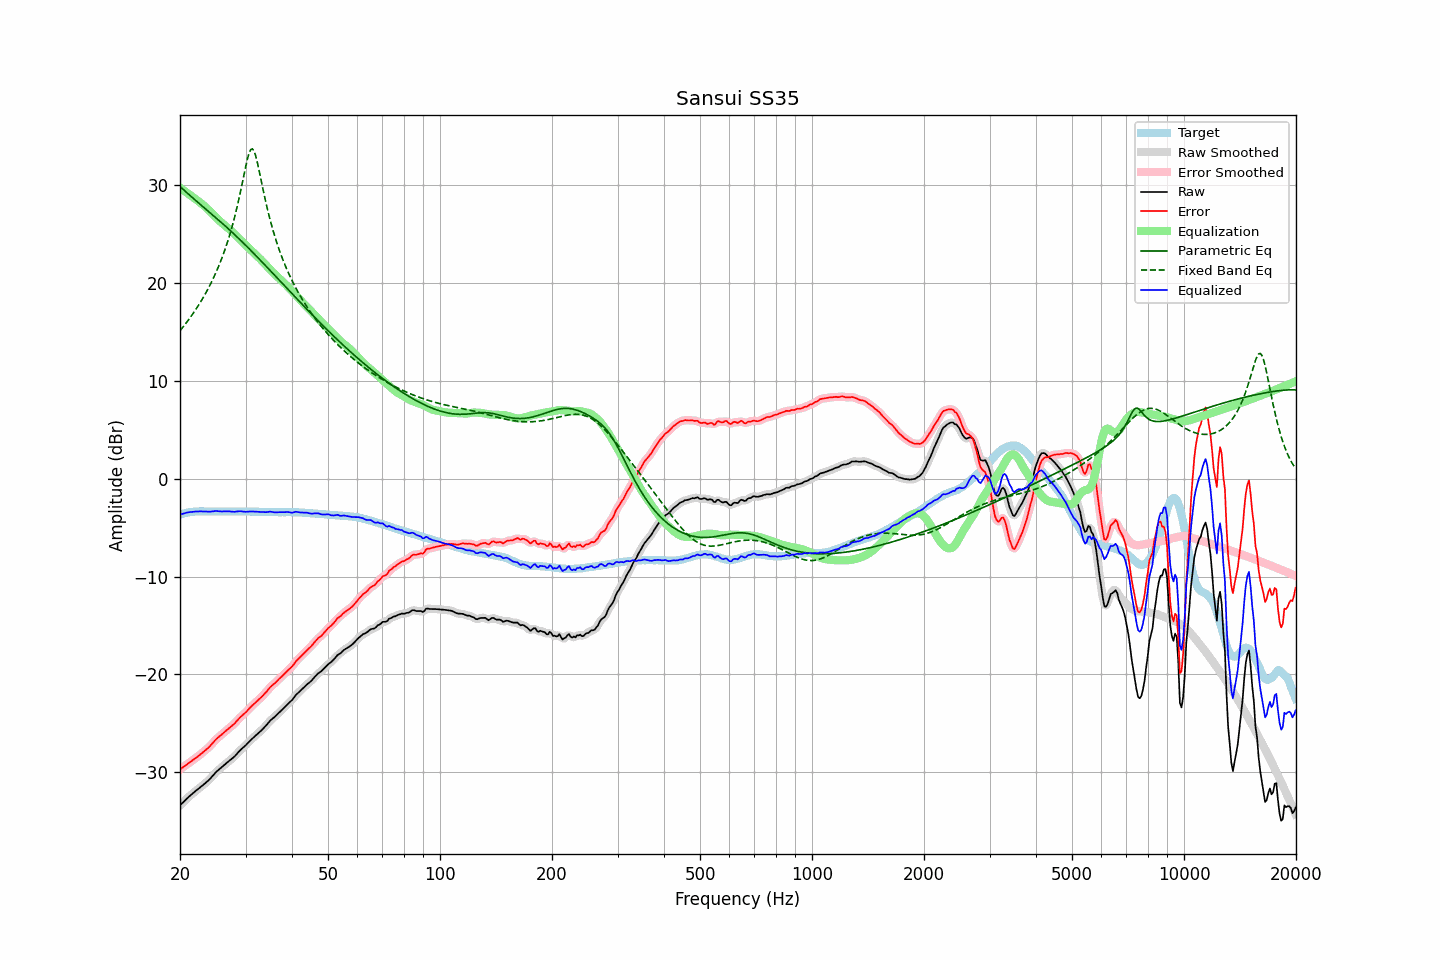

The file beside this chart, header and first rows:
frequency, raw, error, smoothed, error_smoothed, equalization, parametric_eq, fixed_band_eq, equalized_raw, equalized_smoothed, target
20.00, -33.36, -29.70, -33.37, -29.70, 29.69, 29.83, 15.09, -3.67, -3.67, -3.67
20.20, -33.20, -29.59, -33.20, -29.58, 29.58, 29.68, 15.29, -3.63, -3.62, -3.62
20.40, -33.03, -29.46, -33.03, -29.46, 29.46, 29.53, 15.50, -3.57, -3.57, -3.57
20.61, -32.88, -29.34, -32.87, -29.34, 29.35, 29.38, 15.71, -3.53, -3.53, -3.54
20.81, -32.71, -29.22, -32.71, -29.22, 29.23, 29.23, 15.92, -3.48, -3.48, -3.49
21.02, -32.55, -29.11, -32.56, -29.10, 29.11, 29.08, 16.14, -3.44, -3.45, -3.45
21.23, -32.41, -28.99, -32.41, -28.99, 28.99, 28.94, 16.36, -3.42, -3.42, -3.43
21.44, -32.27, -28.86, -32.28, -28.87, 28.87, 28.79, 16.59, -3.40, -3.41, -3.41
21.66, -32.15, -28.76, -32.14, -28.75, 28.75, 28.65, 16.83, -3.40, -3.39, -3.39
21.87, -32.00, -28.62, -32.00, -28.63, 28.63, 28.51, 17.07, -3.37, -3.37, -3.38
22.09, -31.86, -28.50, -31.87, -28.51, 28.50, 28.37, 17.31, -3.36, -3.36, -3.36
22.31, -31.73, -28.38, -31.73, -28.38, 28.38, 28.23, 17.56, -3.35, -3.35, -3.35
22.54, -31.61, -28.26, -31.60, -28.26, 28.25, 28.09, 17.82, -3.35, -3.35, -3.35
22.76, -31.47, -28.12, -31.47, -28.12, 28.13, 27.95, 18.09, -3.35, -3.35, -3.35
22.99, -31.34, -27.99, -31.34, -27.98, 27.99, 27.81, 18.37, -3.35, -3.35, -3.36
23.22, -31.20, -27.85, -31.20, -27.85, 27.86, 27.67, 18.65, -3.35, -3.35, -3.36
23.45, -31.06, -27.70, -31.07, -27.71, 27.71, 27.53, 18.94, -3.35, -3.36, -3.36
23.69, -30.93, -27.58, -30.93, -27.57, 27.56, 27.39, 19.24, -3.37, -3.37, -3.35
23.92, -30.78, -27.43, -30.77, -27.42, 27.40, 27.25, 19.55, -3.38, -3.37, -3.35
24.16, -30.60, -27.25, -30.61, -27.26, 27.23, 27.11, 19.88, -3.37, -3.37, -3.35
24.40, -30.42, -27.08, -30.42, -27.08, 27.07, 26.97, 20.21, -3.35, -3.35, -3.34
24.65, -30.24, -26.89, -30.23, -26.88, 26.90, 26.83, 20.56, -3.34, -3.33, -3.35
24.89, -30.04, -26.69, -30.05, -26.70, 26.73, 26.69, 20.91, -3.31, -3.32, -3.35
25.14, -29.88, -26.53, -29.89, -26.54, 26.57, 26.55, 21.29, -3.31, -3.32, -3.35
25.39, -29.74, -26.40, -29.74, -26.40, 26.41, 26.41, 21.67, -3.33, -3.33, -3.34
25.65, -29.60, -26.27, -29.60, -26.26, 26.25, 26.26, 22.08, -3.35, -3.35, -3.34
25.91, -29.47, -26.12, -29.46, -26.12, 26.11, 26.12, 22.50, -3.36, -3.36, -3.35
26.16, -29.32, -25.97, -29.32, -25.98, 25.97, 25.97, 22.94, -3.35, -3.35, -3.35
26.43, -29.19, -25.84, -29.18, -25.83, 25.84, 25.82, 23.40, -3.35, -3.35, -3.35
26.69, -29.04, -25.70, -29.05, -25.70, 25.70, 25.67, 23.88, -3.34, -3.34, -3.35
26.96, -28.91, -25.56, -28.91, -25.56, 25.57, 25.52, 24.39, -3.34, -3.34, -3.35
27.23, -28.78, -25.43, -28.77, -25.42, 25.42, 25.37, 24.93, -3.35, -3.35, -3.35
27.50, -28.63, -25.29, -28.64, -25.29, 25.28, 25.22, 25.49, -3.36, -3.37, -3.35
27.77, -28.50, -25.14, -28.50, -25.15, 25.12, 25.07, 26.09, -3.38, -3.38, -3.36
28.05, -28.36, -25.00, -28.35, -24.99, 24.97, 24.91, 26.72, -3.40, -3.38, -3.36
28.33, -28.17, -24.80, -28.18, -24.81, 24.81, 24.76, 27.38, -3.37, -3.37, -3.37
28.62, -28.00, -24.63, -28.00, -24.63, 24.65, 24.60, 28.08, -3.35, -3.35, -3.37
28.90, -27.81, -24.45, -27.82, -24.45, 24.48, 24.44, 28.82, -3.33, -3.34, -3.36
29.19, -27.65, -24.29, -27.66, -24.30, 24.32, 24.29, 29.59, -3.34, -3.34, -3.37
29.48, -27.51, -24.15, -27.51, -24.15, 24.15, 24.12, 30.38, -3.36, -3.36, -3.36
29.78, -27.37, -24.00, -27.36, -24.00, 23.98, 23.96, 31.18, -3.38, -3.38, -3.37
30.08, -27.22, -23.86, -27.21, -23.84, 23.82, 23.80, 31.96, -3.39, -3.39, -3.36
30.38, -27.04, -23.67, -27.04, -23.67, 23.66, 23.64, 32.67, -3.38, -3.38, -3.37
30.68, -26.86, -23.50, -26.87, -23.50, 23.50, 23.47, 33.24, -3.36, -3.37, -3.37
30.99, -26.70, -23.33, -26.70, -23.33, 23.34, 23.31, 33.60, -3.35, -3.36, -3.37
31.30, -26.55, -23.17, -26.54, -23.17, 23.18, 23.14, 33.68, -3.36, -3.36, -3.38
31.61, -26.39, -23.02, -26.39, -23.02, 23.03, 22.98, 33.47, -3.37, -3.37, -3.38
31.93, -26.25, -22.87, -26.25, -22.86, 22.87, 22.81, 33.01, -3.37, -3.38, -3.38
32.24, -26.10, -22.71, -26.10, -22.72, 22.72, 22.64, 32.37, -3.38, -3.38, -3.39
32.57, -25.96, -22.57, -25.96, -22.57, 22.56, 22.47, 31.63, -3.39, -3.39, -3.39
32.89, -25.81, -22.42, -25.81, -22.42, 22.40, 22.30, 30.83, -3.41, -3.40, -3.39
33.22, -25.65, -22.25, -25.65, -22.26, 22.24, 22.13, 30.03, -3.42, -3.41, -3.40
33.55, -25.48, -22.08, -25.49, -22.09, 22.06, 21.96, 29.25, -3.42, -3.42, -3.40
33.89, -25.31, -21.91, -25.31, -21.91, 21.89, 21.78, 28.50, -3.43, -3.42, -3.41
34.23, -25.13, -21.73, -25.12, -21.71, 21.71, 21.61, 27.78, -3.42, -3.41, -3.41
34.57, -24.93, -21.52, -24.93, -21.52, 21.54, 21.44, 27.10, -3.40, -3.40, -3.42
34.92, -24.74, -21.32, -24.75, -21.33, 21.36, 21.27, 26.45, -3.37, -3.39, -3.42
35.27, -24.59, -21.16, -24.59, -21.17, 21.19, 21.09, 25.84, -3.39, -3.40, -3.43
35.62, -24.45, -21.03, -24.45, -21.02, 21.03, 20.92, 25.26, -3.43, -3.42, -3.43
35.97, -24.32, -20.89, -24.31, -20.88, 20.87, 20.74, 24.72, -3.46, -3.45, -3.43
... 635 more rows
